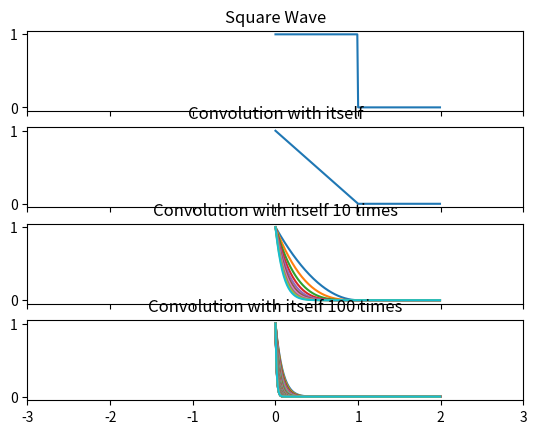

Python code for this plot:
from scipy import signal
import matplotlib.pyplot as plt
import numpy as np


#t = np.linspace(-1, 2, 200, endpoint=False)	#Create square wave 0<= t <=1
#sq_wave = np.repeat([0, 1, 0], 100)

t = np.linspace(0, 2, 200, endpoint=False)
sq_wave = np.repeat([1, 0], 100)

conva = signal.convolve(sq_wave, sq_wave, mode='same')/sum(sq_wave) #This is first convolution of the wave and itself

#I want to show 4 plots: original wave, convolution 1 times, convolution 10 times and convolution 100 times:
fig, (ax_wave, ax_con, ax_con_10, ax_con_100) = plt.subplots(4, 1, sharex=True)
ax_wave.plot(t, sq_wave)				#Plot original square wave

ax_wave.set_title('Square Wave')	#Set its title



ax_con.plot(t, conva)								#Plot first convolution
ax_con.set_title('Convolution with itself')		#Set its title


for i in range(0,10):							#convolution 10 times
	conva = signal.convolve(sq_wave, conva, mode='same')/sum(conva)
	ax_con_10.plot(t, conva)
	ax_con_10.set_title('Convolution with itself 10 times')	#Set plot title
	

for i in range(0,90):		#convolution 100 times(I have already take convolution 10 times we need 90 times more.)
	conva = signal.convolve(sq_wave, conva, mode='same')/sum(conva)
	ax_con_100.plot(t, conva)
	ax_con_100.set_title('Convolution with itself 100 times')  #Set plot title

plt.xlim(-3, 3)

plt.show()